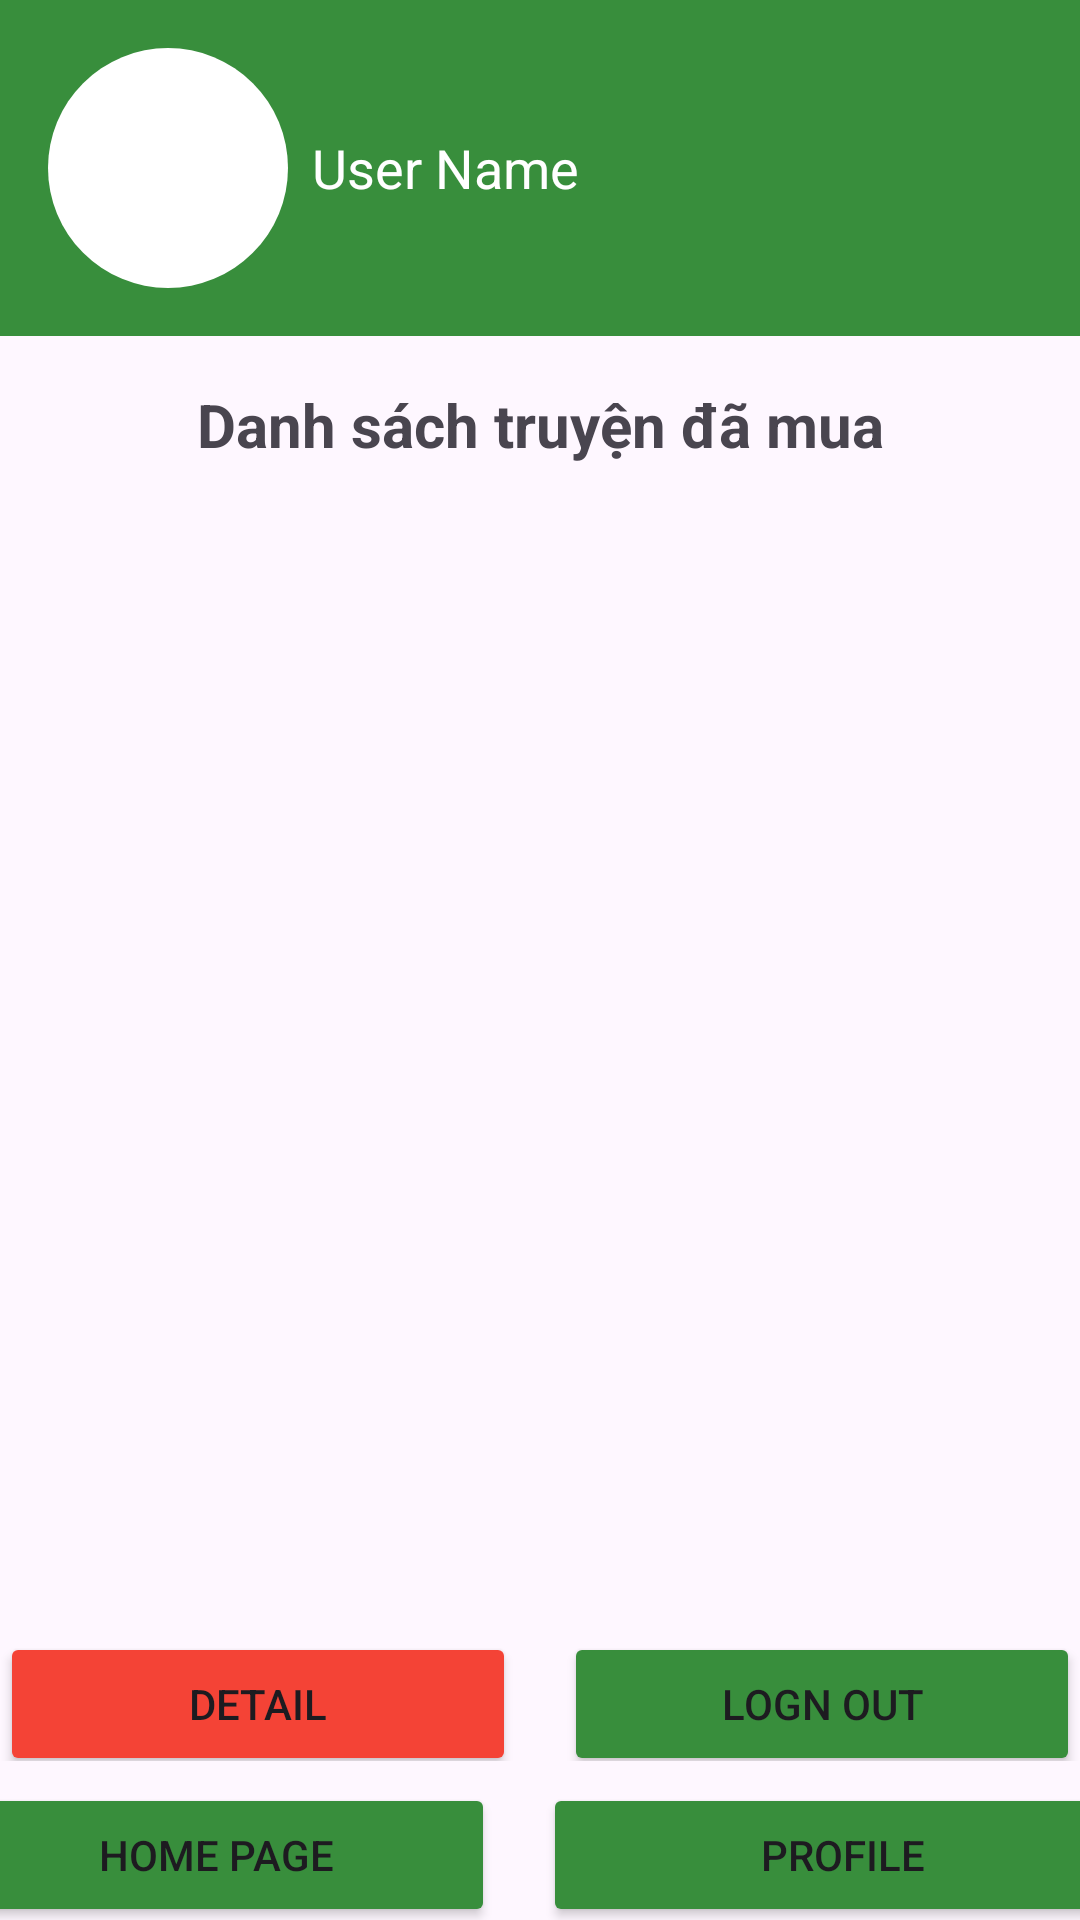

This screen was rendered from an Android layout file. Write that file and the resources it references.
<!-- AndroidManifest.xml: application theme Theme.Group04_ReadBookOnline -->
<!-- res/layout/activity_nguoidung.xml -->
<?xml version="1.0" encoding="utf-8"?>
<LinearLayout xmlns:android="http://schemas.android.com/apk/res/android"
    xmlns:app="http://schemas.android.com/apk/res-auto"
    xmlns:tools="http://schemas.android.com/tools"
    android:layout_width="match_parent"
    android:layout_height="match_parent"
    android:orientation="vertical">

    <RelativeLayout
        android:layout_width="match_parent"
        android:layout_height="wrap_content"
        android:background="@color/green"
        android:padding="16dp">

        
        <ImageView
            android:id="@+id/imgProfile"
            android:layout_width="80dp"
            android:layout_height="80dp"
            android:background="@drawable/circle_background_white"
            android:src="@drawable/reader"
            android:scaleType="centerCrop"
            android:layout_alignParentStart="true"/>

        
        <TextView
            android:id="@+id/tvUsername"
            android:layout_width="179dp"
            android:layout_height="wrap_content"
            android:layout_centerVertical="true"
            android:layout_marginStart="8dp"
            android:layout_toEndOf="@+id/imgProfile"
            android:text="User Name"
            android:textColor="#ffffff"
            android:textSize="18sp" />
    </RelativeLayout>

    
    <TextView
        android:gravity="center"
        android:id="@+id/tvPurchaseHistory"
        android:layout_width="match_parent"
        android:layout_height="wrap_content"
        android:text="Danh sách truyện đã mua"
        android:textSize="20sp"
        android:textStyle="bold"
        android:padding="16dp"/>

    
    <ListView
        android:id="@+id/listViewPurchaseHistory"
        android:layout_width="match_parent"
        android:layout_height="0dp"
        android:layout_weight="1"
        android:divider="@android:color/darker_gray"
        android:dividerHeight="1dp"
        android:padding="16dp"/>



    
    <LinearLayout
        android:layout_width="match_parent"
        android:layout_height="wrap_content"
        android:orientation="horizontal"
        android:gravity="center">

        
        <Button
            android:id="@+id/btnView"
            android:layout_width="0dp"
            android:layout_height="wrap_content"
            android:layout_weight="1"
            android:text="Detail"
            android:layout_marginTop="10dp"
            android:backgroundTint="#F44336"/>

        
        <Button
            android:id="@+id/btnLogout"
            android:layout_width="0dp"
            android:layout_height="wrap_content"
            android:layout_weight="1"
            android:layout_marginTop="10dp"
            android:layout_marginLeft="16dp"
            android:backgroundTint="@color/green"
            android:text="Logn out" />
    </LinearLayout>

    <LinearLayout
        android:layout_width="match_parent"
        android:layout_height="wrap_content"
        android:orientation="horizontal"
        android:gravity="center">

        
        <Button
            android:id="@+id/btnHome"
            android:layout_width="186dp"
            android:layout_height="wrap_content"
            android:layout_gravity="center"
            android:layout_marginTop="5dp"
            android:text="Home Page"
            android:backgroundTint="@color/green"/>

        
        <Button
            android:id="@+id/btnProfile"
            android:layout_width="200dp"
            android:layout_height="wrap_content"
            android:layout_gravity="center"
            android:layout_marginLeft="16dp"
            android:layout_marginTop="5dp"
            android:text="Profile"
            android:backgroundTint="@color/green"/> 
    </LinearLayout>
</LinearLayout>
<!-- resources referenced by this layout -->
<resources>
  <color name="green">#388E3C</color>
  <!-- drawable circle_background_white (drawable) -->
  <shape xmlns:android="http://schemas.android.com/apk/res/android"
      android:shape="oval">
      <solid android:color="@color/white" /> 
      <size
          android:width="120dp"
          android:height="120dp" />
  </shape>
  <style name="Theme.Group04_ReadBookOnline" parent="Base.Theme.Group04_ReadBookOnline" />
  <color name="white">#FFFFFF</color>
  <style name="Base.Theme.Group04_ReadBookOnline" parent="Theme.Material3.DayNight.NoActionBar">
          
          
      </style>
</resources>
